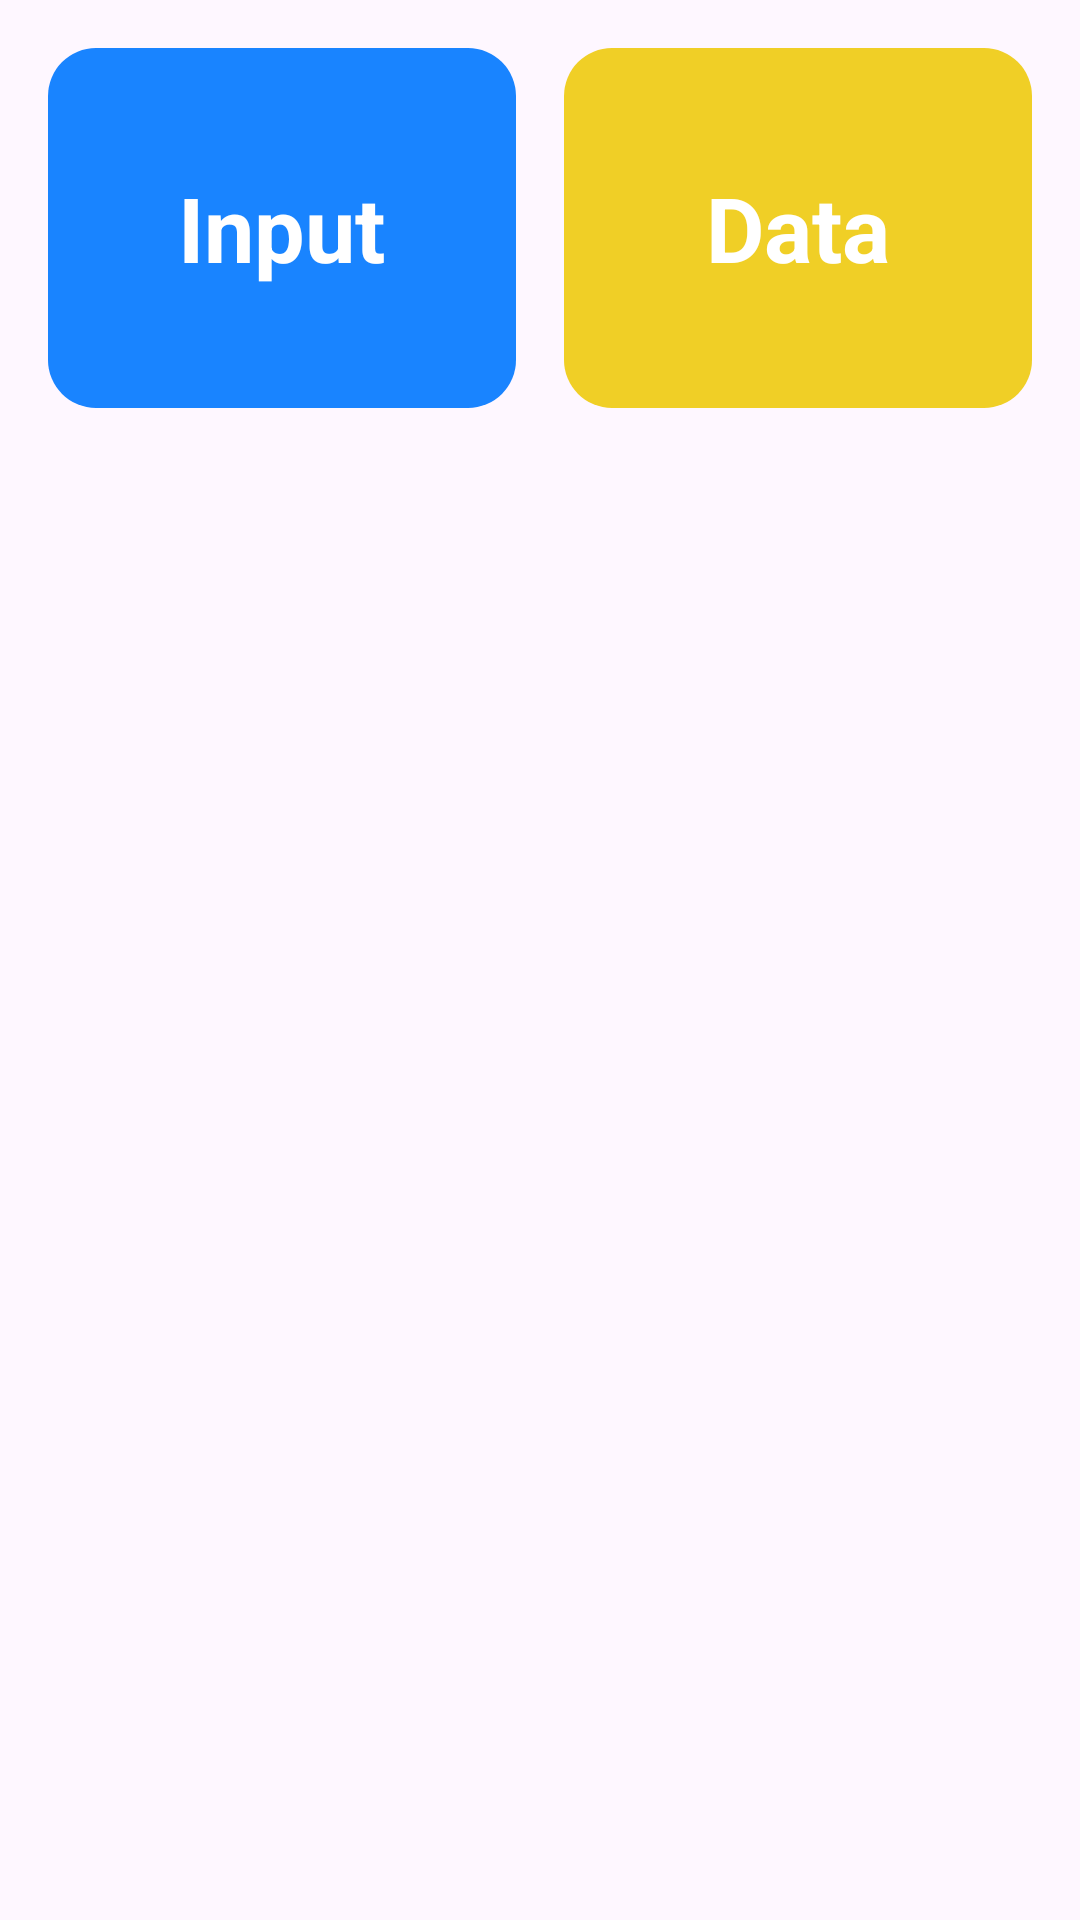

Reconstruct the res/layout file that produces this screen, plus the resources it refers to.
<!-- AndroidManifest.xml: application theme Theme.ArdiMart -->
<!-- res/layout/fragment_transactions.xml -->
<?xml version="1.0" encoding="utf-8"?>
<LinearLayout xmlns:android="http://schemas.android.com/apk/res/android"
    xmlns:tools="http://schemas.android.com/tools"
    android:id="@+id/transactionsLayout"
    android:layout_width="match_parent"
    android:layout_height="match_parent"
    android:padding="16dp"
    android:orientation="horizontal"
    tools:context=".TransactionsFragment">

    <LinearLayout
        android:id="@+id/btnInput"
        android:layout_width="0dp"
        android:layout_weight="1"
        android:layout_height="120dp"
        android:layout_marginEnd="8dp"
        android:orientation="vertical"
        android:background="@drawable/rounded_container_primary"
        android:gravity="center"
        android:clickable="true"
        android:focusable="true">

        <TextView
            android:layout_height="wrap_content"
            android:layout_width="wrap_content"
            android:text="Input"
            android:textSize="30sp"
            android:textStyle="bold"
            android:textColor="@android:color/white"/>
    </LinearLayout>

    <LinearLayout
        android:id="@+id/btnData"
        android:layout_width="0dp"
        android:layout_weight="1"
        android:layout_height="120dp"
        android:layout_marginStart="8dp"
        android:orientation="vertical"
        android:background="@drawable/rounded_corner_warning"
        android:gravity="center"
        android:clickable="true"
        android:focusable="true">

        <TextView
            android:layout_height="wrap_content"
            android:layout_width="wrap_content"
            android:text="Data"
            android:textSize="30sp"
            android:textStyle="bold"
            android:textColor="@android:color/white" />
    </LinearLayout>

</LinearLayout>
<!-- resources referenced by this layout -->
<resources>
  <!-- drawable rounded_container_primary (drawable) -->
  <?xml version="1.0" encoding="utf-8"?>
  <shape xmlns:android="http://schemas.android.com/apk/res/android"
      android:shape="rectangle">
      <solid android:color="@color/blue" />
      <corners android:radius="16dp" />
      <padding android:left="16dp" android:top="16dp"
          android:right="16dp" android:bottom="16dp"/>
  </shape>
  <!-- drawable rounded_corner_warning (drawable) -->
  <?xml version="1.0" encoding="utf-8"?>
  <shape xmlns:android="http://schemas.android.com/apk/res/android"
      android:shape="rectangle">
      <solid android:color="@color/warning" />
      <corners android:radius="16dp" />
      <padding android:left="16dp" android:top="16dp"
          android:right="16dp" android:bottom="16dp"/>
  </shape>
  <style name="Theme.ArdiMart" parent="Base.Theme.ArdiMart" />
  <color name="blue">#1984FF</color>
  <color name="warning">#F0CF26</color>
  <style name="Base.Theme.ArdiMart" parent="Theme.Material3.DayNight.NoActionBar">
          
           <item name="colorPrimary">@color/blue</item>
      </style>
</resources>
